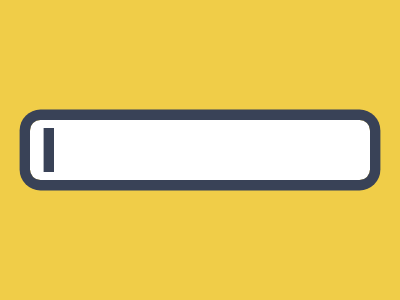

Recreate this image using only HTML and CSS.

<style>&{margin:30%30;color:394257;box-shadow:0 0 0 11q,0 0 0 9in#F0CD48;border-radius:11q;*{margin:8 24;box-shadow:-11q 0}}</style>
<!-- <stylE>*{margin:30%30;box-shadow:0 0 0 .6em#394257,0 0 0 9lh#F0CD48;border-radius:9q;*{margin:13 99%4%19;font:9q/0' -->
<!-- <style>*{margin:32 99%32 55;zoom:.5;border:solid 5vw#394257}&{margin:220 40;border-radius:5ch;outline:solid 9in#F0CD48 -->
<!-- <style>&{border-radius:5vw;outline:2in solid#F0CD48;margin:110 20}*{border:11q solid#394257;*{zoom:.5;margin:16 99%16 28 -->
